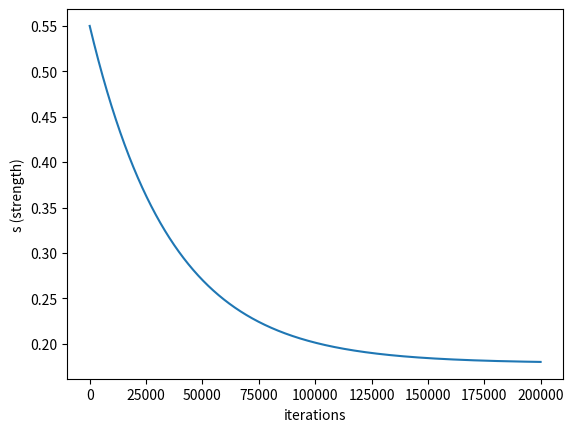

This chart was generated by the following Python code:
import numpy as np
import matplotlib.pyplot as plt

initial_strength = 0.55
stimulus = 0.8
# plasticity function: one fixed point, monotonically increasing
f = lambda xs: 0.9 * xs + 0.05
# plasticity function: one f.p., monotonically decreasing
# f = lambda xs: -1 * xs + 1
# plasticity function: three f.p., non-monotonic
# f = lambda xs: 0.5 * np.sin(4 * np.pi * xs) + 0.5
record_len = 1000
iterations = 200000


class Fire_Together_Record(object):
    """
    calculate the fire-together probability from
    the firing history.
    """

    def __init__(self):
        self.pos = 0
        self.records = np.array([False] * record_len, dtype=bool)

    def get_fire_together_prob(self):
        return float(self.records.sum()) / record_len

    def record_a_fire_together(self, together):
        self.records[self.pos] = together
        self.pos = (self.pos + 1) % record_len


recorder = Fire_Together_Record()
x = stimulus
s = initial_strength
sl = []
for i in range(iterations):
    # strength trajectory
    sl.append(s)

    # option 1: calculate fire-together probability from firing history
    """
    # store the firing history
    if np.random.rand() < x and np.random.rand() < s:
        # fire together, record it
        recorder.record_a_fire_together(True)
    else:
        # fail to fire together, record it
        recorder.record_a_fire_together(False)
    # init fire-together probability before using it
    if i < record_len:
        continue
    xs = recorder.get_fire_together_prob()
    """

    # option 2: calculate fire-together probability by simply doing x * s
    xs = x * s

    # calculate target strength
    target_strength = f(xs)
    # update strength towards target
    strength_gap = target_strength - s
    s = s + 0.0001 * strength_gap
    # keep s in [0,1]
    s = np.max([0, s])
    s = np.min([1, s])

plt.plot(sl)
plt.xlabel("iterations")
plt.ylabel("s (strength)")
print("stimulus[%f] -------- g --------> strength@fp[%f]:" % (stimulus, sl[-1]))
plt.savefig("trajectory.png")
plt.show()
